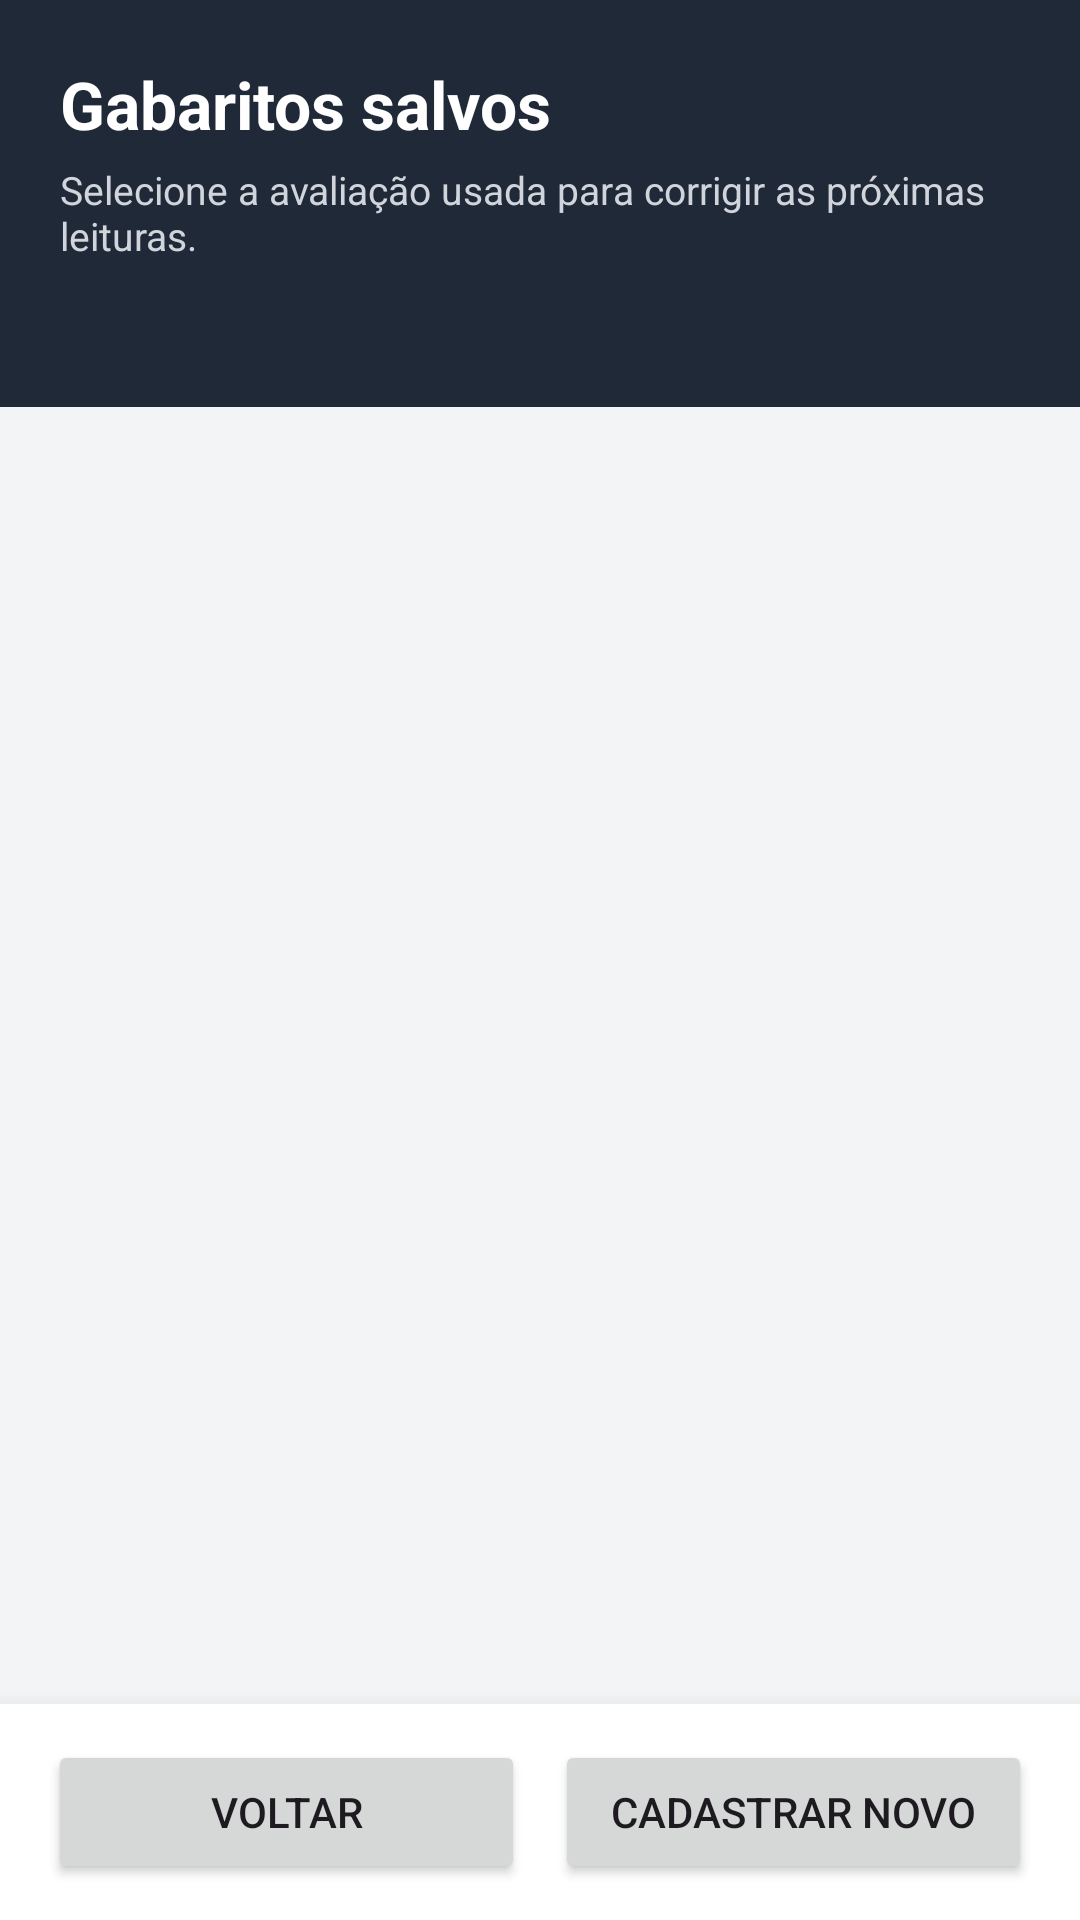

Reconstruct the res/layout file that produces this screen, plus the resources it refers to.
<!-- AndroidManifest.xml: application theme Theme.LeitorGabaritoOMR -->
<!-- res/layout/activity_omr_answer_key_list.xml -->
<?xml version="1.0" encoding="utf-8"?>
<LinearLayout xmlns:android="http://schemas.android.com/apk/res/android"
    xmlns:tools="http://schemas.android.com/tools"
    android:layout_width="match_parent"
    android:layout_height="match_parent"
    android:background="#FFF3F4F6"
    android:orientation="vertical"
    tools:context=".presentation.grading.OmrAnswerKeyListActivity">

    <LinearLayout
        android:layout_width="match_parent"
        android:layout_height="wrap_content"
        android:background="#FF1F2937"
        android:orientation="vertical"
        android:paddingStart="20dp"
        android:paddingTop="20dp"
        android:paddingEnd="20dp"
        android:paddingBottom="18dp">

        <TextView
            android:layout_width="match_parent"
            android:layout_height="wrap_content"
            android:text="@string/omr_answer_key_list_title"
            android:textColor="#FFFFFFFF"
            android:textSize="22sp"
            android:textStyle="bold" />

        <TextView
            android:layout_width="match_parent"
            android:layout_height="wrap_content"
            android:layout_marginTop="5dp"
            android:text="@string/omr_answer_key_list_subtitle"
            android:textColor="#FFD1D5DB"
            android:textSize="13sp" />

        <TextView
            android:id="@+id/textOmrAnswerKeyListCount"
            android:layout_width="match_parent"
            android:layout_height="wrap_content"
            android:layout_marginTop="10dp"
            android:textColor="#FF86EFAC"
            android:textSize="15sp"
            android:textStyle="bold"
            tools:text="3 gabaritos disponíveis" />

    </LinearLayout>

    <FrameLayout
        android:layout_width="match_parent"
        android:layout_height="0dp"
        android:layout_weight="1"
        android:paddingStart="16dp"
        android:paddingTop="14dp"
        android:paddingEnd="16dp">

        <ListView
            android:id="@+id/listOmrAnswerKeys"
            android:layout_width="match_parent"
            android:layout_height="match_parent"
            android:clipToPadding="false"
            android:divider="@android:color/transparent"
            android:dividerHeight="8dp"
            android:paddingBottom="12dp"
            android:scrollbars="vertical"
            tools:listitem="@layout/item_omr_saved_answer_key" />

        <LinearLayout
            android:id="@+id/containerOmrAnswerKeyListEmpty"
            android:layout_width="match_parent"
            android:layout_height="match_parent"
            android:gravity="center"
            android:orientation="vertical"
            android:padding="28dp"
            android:visibility="gone"
            tools:visibility="visible">

            <TextView
                android:layout_width="match_parent"
                android:layout_height="wrap_content"
                android:gravity="center"
                android:text="@string/omr_answer_key_list_empty_title"
                android:textColor="#FF111827"
                android:textSize="19sp"
                android:textStyle="bold" />

            <TextView
                android:layout_width="match_parent"
                android:layout_height="wrap_content"
                android:layout_marginTop="8dp"
                android:gravity="center"
                android:text="@string/omr_answer_key_list_empty_message"
                android:textColor="#FF6B7280"
                android:textSize="14sp" />

        </LinearLayout>

    </FrameLayout>

    <LinearLayout
        android:layout_width="match_parent"
        android:layout_height="wrap_content"
        android:background="#FFFFFFFF"
        android:elevation="10dp"
        android:orientation="horizontal"
        android:paddingStart="16dp"
        android:paddingTop="12dp"
        android:paddingEnd="16dp"
        android:paddingBottom="12dp">

        <Button
            android:id="@+id/buttonOmrAnswerKeyListBack"
            android:layout_width="0dp"
            android:layout_height="wrap_content"
            android:layout_weight="1"
            android:minHeight="48dp"
            android:text="@string/omr_answer_key_list_action_back" />

        <Button
            android:id="@+id/buttonOmrAnswerKeyListCreate"
            android:layout_width="0dp"
            android:layout_height="wrap_content"
            android:layout_marginStart="10dp"
            android:layout_weight="1"
            android:minHeight="48dp"
            android:text="@string/omr_answer_key_list_action_create" />

    </LinearLayout>

</LinearLayout>
<!-- res/layout/item_omr_saved_answer_key.xml (included above) -->
<?xml version="1.0" encoding="utf-8"?>
<LinearLayout xmlns:android="http://schemas.android.com/apk/res/android"
    xmlns:tools="http://schemas.android.com/tools"
    android:layout_width="match_parent"
    android:layout_height="wrap_content"
    android:background="#FFFFFFFF"
    android:elevation="1dp"
    android:minHeight="150dp"
    android:orientation="horizontal">

    <View
        android:id="@+id/viewOmrAnswerKeyActiveIndicator"
        android:layout_width="6dp"
        android:layout_height="match_parent"
        android:background="#FFD1D5DB" />

    <LinearLayout
        android:layout_width="0dp"
        android:layout_height="wrap_content"
        android:layout_weight="1"
        android:orientation="vertical"
        android:paddingStart="14dp"
        android:paddingTop="13dp"
        android:paddingEnd="14dp"
        android:paddingBottom="12dp">

        <LinearLayout
            android:layout_width="match_parent"
            android:layout_height="wrap_content"
            android:gravity="center_vertical"
            android:orientation="horizontal">

            <TextView
                android:id="@+id/textOmrAnswerKeyName"
                android:layout_width="0dp"
                android:layout_height="wrap_content"
                android:layout_weight="1"
                android:maxLines="2"
                android:textColor="#FF111827"
                android:textSize="17sp"
                android:textStyle="bold"
                tools:text="Avaliação diagnóstica de Matemática" />

            <TextView
                android:id="@+id/textOmrAnswerKeyActiveBadge"
                android:layout_width="wrap_content"
                android:layout_height="wrap_content"
                android:layout_marginStart="8dp"
                android:background="#FFDCFCE7"
                android:paddingStart="8dp"
                android:paddingTop="4dp"
                android:paddingEnd="8dp"
                android:paddingBottom="4dp"
                android:text="@string/omr_answer_key_list_active_badge"
                android:textColor="#FF166534"
                android:textSize="11sp"
                android:textStyle="bold"
                android:visibility="gone"
                tools:visibility="visible" />

        </LinearLayout>

        <LinearLayout
            android:layout_width="match_parent"
            android:layout_height="wrap_content"
            android:layout_marginTop="7dp"
            android:orientation="horizontal">

            <TextView
                android:id="@+id/textOmrAnswerKeyVersion"
                android:layout_width="wrap_content"
                android:layout_height="wrap_content"
                android:textColor="#FF374151"
                android:textSize="13sp"
                android:textStyle="bold"
                tools:text="Versão 1" />

            <TextView
                android:id="@+id/textOmrAnswerKeyQuestions"
                android:layout_width="wrap_content"
                android:layout_height="wrap_content"
                android:layout_marginStart="12dp"
                android:textColor="#FF374151"
                android:textSize="13sp"
                tools:text="52 questões" />

            <TextView
                android:id="@+id/textOmrAnswerKeyWeight"
                android:layout_width="wrap_content"
                android:layout_height="wrap_content"
                android:layout_marginStart="12dp"
                android:textColor="#FF374151"
                android:textSize="13sp"
                tools:text="Peso total: 52,00" />

        </LinearLayout>

        <TextView
            android:id="@+id/textOmrAnswerKeyLayout"
            android:layout_width="match_parent"
            android:layout_height="wrap_content"
            android:layout_marginTop="5dp"
            android:maxLines="2"
            android:textColor="#FF6B7280"
            android:textSize="12sp"
            tools:text="Folha: avalie-ce-development • versão 1" />

        <LinearLayout
            android:layout_width="match_parent"
            android:layout_height="wrap_content"
            android:layout_marginTop="10dp"
            android:orientation="horizontal">

            <Button
                android:id="@+id/buttonOmrAnswerKeySelect"
                android:layout_width="0dp"
                android:layout_height="wrap_content"
                android:layout_weight="2"
                android:minHeight="44dp"
                android:text="@string/omr_answer_key_list_action_select"
                android:textSize="12sp" />

            <Button
                android:id="@+id/buttonOmrAnswerKeyDelete"
                android:layout_width="0dp"
                android:layout_height="wrap_content"
                android:layout_marginStart="8dp"
                android:layout_weight="1"
                android:minHeight="44dp"
                android:text="@string/omr_answer_key_list_action_delete"
                android:textSize="12sp" />

        </LinearLayout>

    </LinearLayout>

</LinearLayout>
<!-- resources referenced by this layout -->
<resources>
  <string name="omr_answer_key_list_action_back">
          Voltar
      </string>
  <string name="omr_answer_key_list_action_create">
          Cadastrar novo
      </string>
  <string name="omr_answer_key_list_action_delete">
          Excluir
      </string>
  <string name="omr_answer_key_list_action_select">
          Usar este gabarito
      </string>
  <string name="omr_answer_key_list_active_badge">
          ATIVO
      </string>
  <string name="omr_answer_key_list_empty_message">
          Cadastre o primeiro gabarito oficial para corrigir as leituras automaticamente.
      </string>
  <string name="omr_answer_key_list_empty_title">
          Nenhum gabarito salvo
      </string>
  <string name="omr_answer_key_list_subtitle">
          Selecione a avaliação usada para corrigir as próximas leituras.
      </string>
  <string name="omr_answer_key_list_title">
          Gabaritos salvos
      </string>
  <style name="Theme.LeitorGabaritoOMR" parent="Base.Theme.LeitorGabaritoOMR" />
  <style name="Base.Theme.LeitorGabaritoOMR" parent="Theme.Material3.DayNight.NoActionBar">
          
          
      </style>
</resources>
